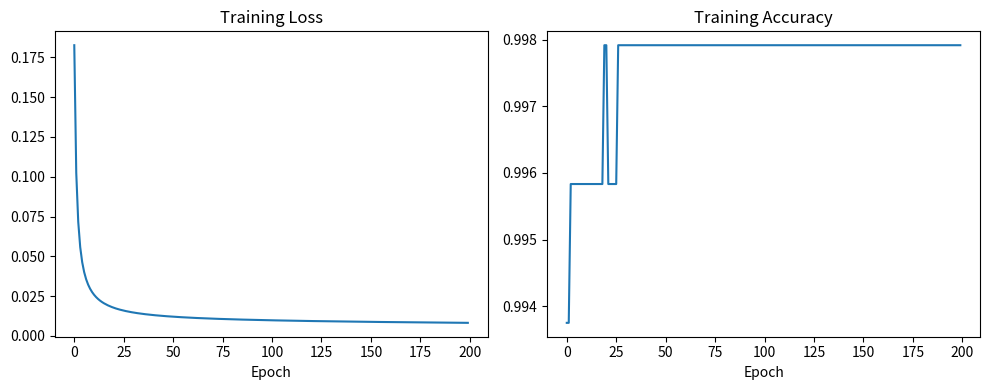
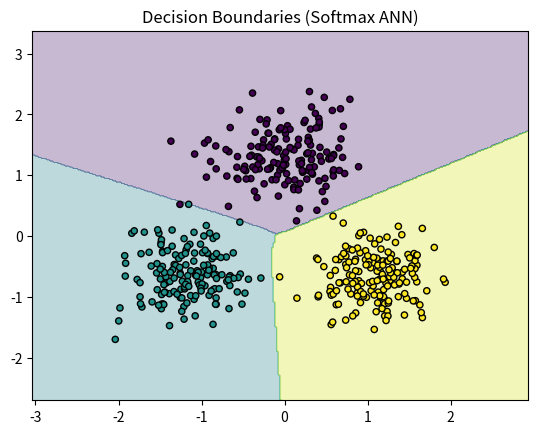

Recreate these plots in Python, in order.
"""
ANN Practical Assignment - Roll No. 8041
Topic  : Multi-Class Classification with Softmax
Subject: Artificial Neural Networks (ANN)

A feed-forward neural network built from scratch using NumPy:
    Input -> Hidden layer (ReLU) -> Output layer (Softmax)
Loss      : Categorical cross-entropy
Optimizer : Mini-batch gradient descent
Dataset   : Synthetic 3-class data (Gaussian blobs), so no downloads are needed.

Run:  python softmax_multiclass_ann.py
"""

import numpy as np
import matplotlib
matplotlib.use("Agg")
import matplotlib.pyplot as plt

SEED = 8041
rng = np.random.default_rng(SEED)


# ---------------------------------------------------------------- data
def make_data(n_per_class=200, n_classes=3):
    centers = np.array([[0.0, 3.0], [-3.0, -2.0], [3.0, -2.0]])[:n_classes]
    X, y = [], []
    for c, mu in enumerate(centers):
        X.append(rng.normal(mu, 1.0, size=(n_per_class, 2)))
        y.append(np.full(n_per_class, c))
    X, y = np.vstack(X), np.concatenate(y)
    idx = rng.permutation(len(X))
    return X[idx], y[idx]


def one_hot(y, k):
    out = np.zeros((len(y), k))
    out[np.arange(len(y)), y] = 1
    return out


def train_test_split(X, y, test_size=0.2):
    n_test = int(len(X) * test_size)
    return X[n_test:], X[:n_test], y[n_test:], y[:n_test]


# ---------------------------------------------------- activations / loss
def relu(z):
    return np.maximum(0, z)


def softmax(z):
    z = z - z.max(axis=1, keepdims=True)      # numerical stability
    e = np.exp(z)
    return e / e.sum(axis=1, keepdims=True)


def cross_entropy(y_true_oh, probs):
    return -np.mean(np.sum(y_true_oh * np.log(probs + 1e-12), axis=1))


# ---------------------------------------------------------------- model
class SoftmaxANN:
    def __init__(self, n_in, n_hidden, n_out, lr=0.1):
        self.lr = lr
        self.W1 = rng.normal(0, np.sqrt(2 / n_in), (n_in, n_hidden))
        self.b1 = np.zeros((1, n_hidden))
        self.W2 = rng.normal(0, np.sqrt(2 / n_hidden), (n_hidden, n_out))
        self.b2 = np.zeros((1, n_out))

    def forward(self, X):
        self.X = X
        self.z1 = X @ self.W1 + self.b1
        self.a1 = relu(self.z1)
        self.z2 = self.a1 @ self.W2 + self.b2
        self.probs = softmax(self.z2)
        return self.probs

    def backward(self, y_oh):
        m = len(y_oh)
        dz2 = (self.probs - y_oh) / m            # softmax + cross-entropy gradient
        dW2 = self.a1.T @ dz2
        db2 = dz2.sum(axis=0, keepdims=True)
        da1 = dz2 @ self.W2.T
        dz1 = da1 * (self.z1 > 0)
        dW1 = self.X.T @ dz1
        db1 = dz1.sum(axis=0, keepdims=True)
        self.W1 -= self.lr * dW1
        self.b1 -= self.lr * db1
        self.W2 -= self.lr * dW2
        self.b2 -= self.lr * db2

    def predict(self, X):
        return np.argmax(self.forward(X), axis=1)

    def fit(self, X, y, epochs=200, batch_size=32):
        k = self.W2.shape[1]
        y_oh = one_hot(y, k)
        history = []
        for ep in range(1, epochs + 1):
            idx = rng.permutation(len(X))
            for i in range(0, len(X), batch_size):
                b = idx[i:i + batch_size]
                self.forward(X[b])
                self.backward(y_oh[b])
            loss = cross_entropy(y_oh, self.forward(X))
            acc = np.mean(self.predict(X) == y)
            history.append((loss, acc))
            if ep % 20 == 0 or ep == 1:
                print(f"Epoch {ep:4d} | loss = {loss:.4f} | train acc = {acc:.4f}")
        return history


# ------------------------------------------------------------- metrics
def confusion_matrix(y_true, y_pred, k):
    cm = np.zeros((k, k), dtype=int)
    for t, p in zip(y_true, y_pred):
        cm[t, p] += 1
    return cm


def plot_results(model, X, y, history, path_prefix="output"):
    losses, accs = zip(*history)
    fig, ax = plt.subplots(1, 2, figsize=(10, 4))
    ax[0].plot(losses); ax[0].set_title("Training Loss"); ax[0].set_xlabel("Epoch")
    ax[1].plot(accs);   ax[1].set_title("Training Accuracy"); ax[1].set_xlabel("Epoch")
    plt.tight_layout(); plt.savefig(f"{path_prefix}_training_curves.png", dpi=150); plt.close()

    xx, yy = np.meshgrid(np.linspace(X[:, 0].min() - 1, X[:, 0].max() + 1, 300),
                         np.linspace(X[:, 1].min() - 1, X[:, 1].max() + 1, 300))
    Z = model.predict(np.c_[xx.ravel(), yy.ravel()]).reshape(xx.shape)
    plt.contourf(xx, yy, Z, alpha=0.3)
    plt.scatter(X[:, 0], X[:, 1], c=y, edgecolors="k", s=20)
    plt.title("Decision Boundaries (Softmax ANN)")
    plt.savefig(f"{path_prefix}_decision_boundary.png", dpi=150); plt.close()


# ---------------------------------------------------------------- main
if __name__ == "__main__":
    K = 3
    X, y = make_data(n_per_class=200, n_classes=K)
    X_train, X_test, y_train, y_test = train_test_split(X, y, test_size=0.2)

    mu, sd = X_train.mean(0), X_train.std(0)      # standardise using train stats
    X_train, X_test = (X_train - mu) / sd, (X_test - mu) / sd

    model = SoftmaxANN(n_in=2, n_hidden=16, n_out=K, lr=0.1)
    history = model.fit(X_train, y_train, epochs=200, batch_size=32)

    y_pred = model.predict(X_test)
    print("\nTest accuracy:", round(float(np.mean(y_pred == y_test)), 4))
    print("Confusion matrix (rows = true, cols = predicted):")
    print(confusion_matrix(y_test, y_pred, K))

    plot_results(model, X_train, y_train, history)
    print("Saved: output_training_curves.png, output_decision_boundary.png")
